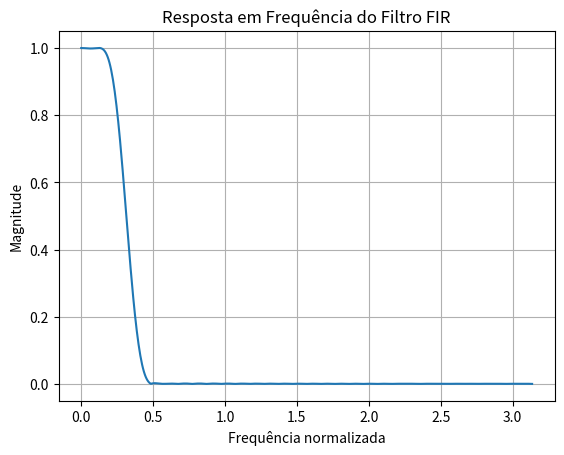

Here is the Python script that generated this plot:
from scipy.signal import firwin, freqz
import matplotlib.pyplot as plt

# Parâmetros do filtro FIR
num_taps = 64
cutoff_freq = 0.1

# Projeto da janela do filtro
fir_coefficients = firwin(num_taps, cutoff_freq)

# Resposta em frequência do filtro
w, h = freqz(fir_coefficients)

# Plotar a resposta em frequência
plt.plot(w, abs(h))
plt.title("Resposta em Frequência do Filtro FIR")
plt.xlabel("Frequência normalizada")
plt.ylabel("Magnitude")
plt.grid()
plt.show()
